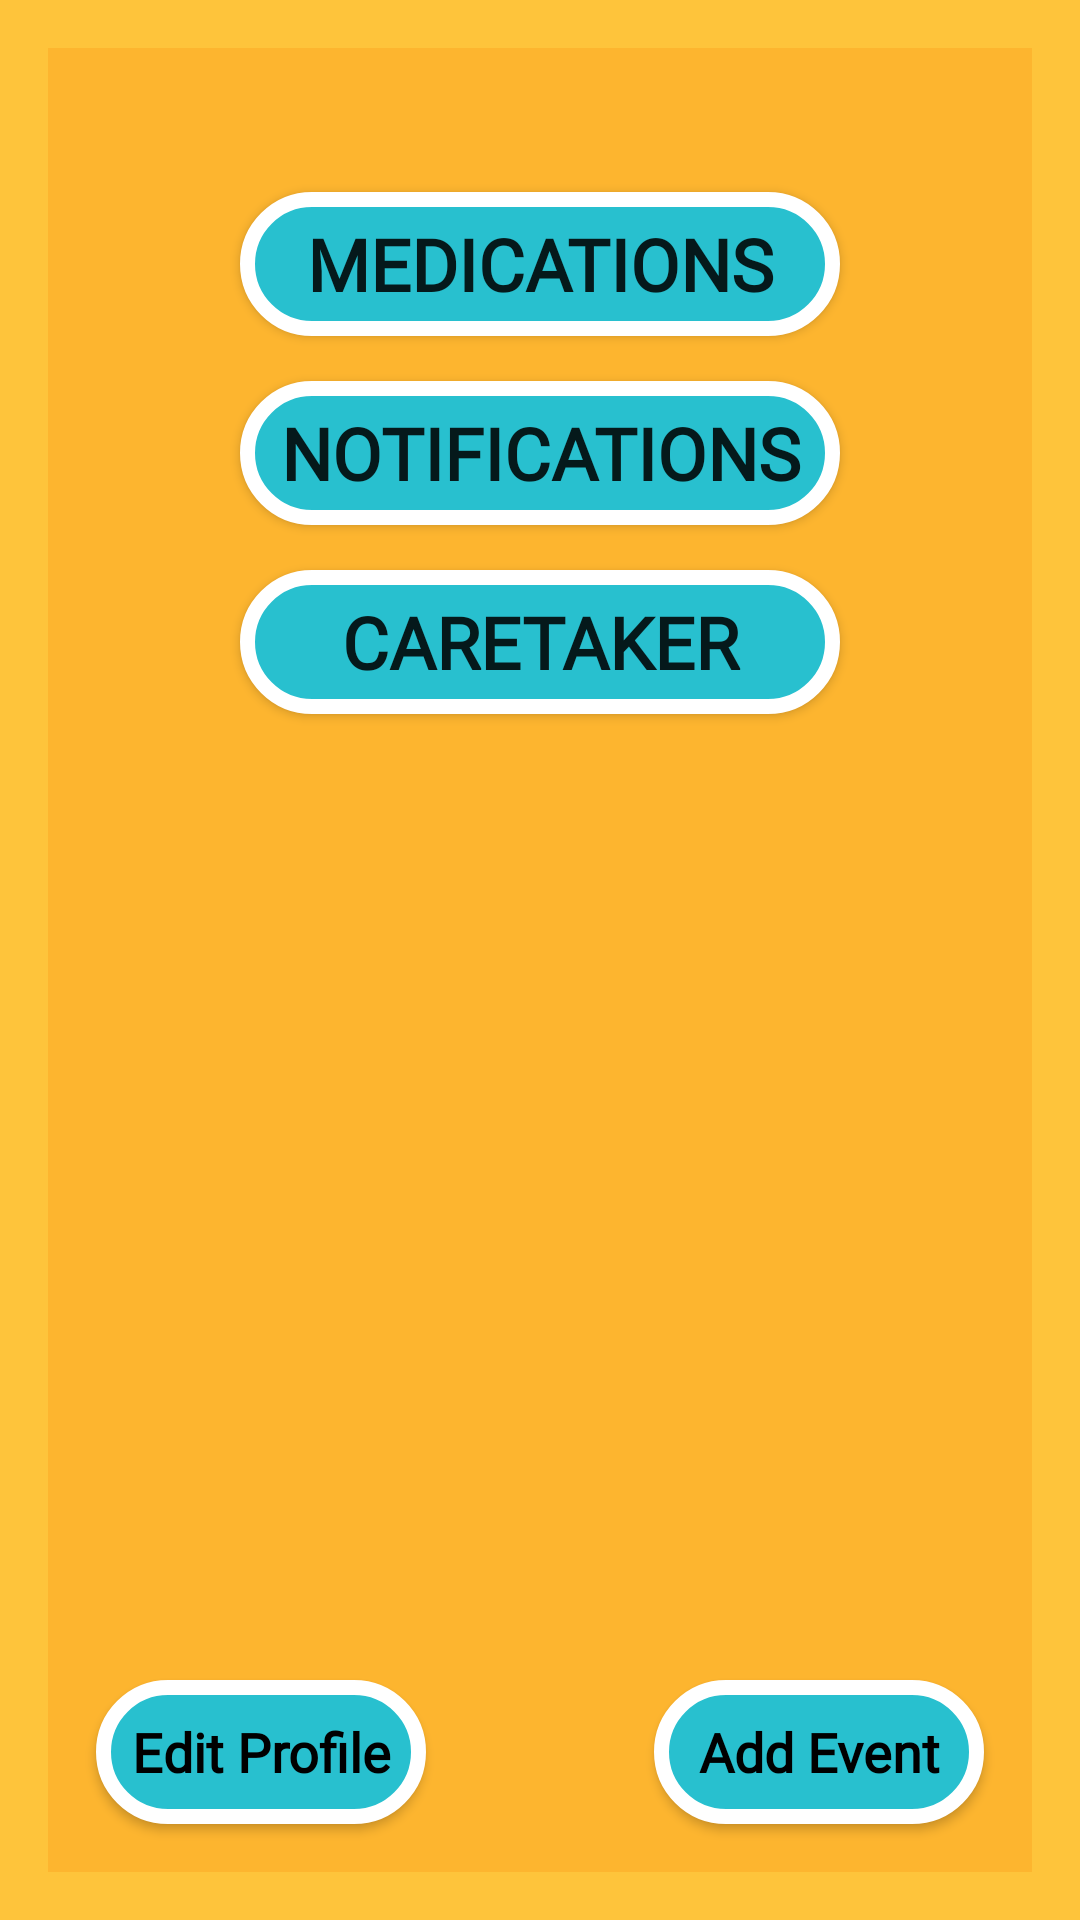

Here is an Android app screen rendered from its layout file. Give the layout XML and the strings, colors and styles it references.
<!-- AndroidManifest.xml: application theme AppTheme -->
<!-- res/layout/activity_main.xml -->
<?xml version="1.0" encoding="utf-8"?>
<androidx.constraintlayout.widget.ConstraintLayout xmlns:android="http://schemas.android.com/apk/res/android"
    xmlns:app="http://schemas.android.com/apk/res-auto"
    xmlns:tools="http://schemas.android.com/tools"
    android:layout_width="match_parent"
    android:layout_height="match_parent"
    android:background="@drawable/background"
    tools:context=".MainActivity">

    <Button
        android:id="@+id/eventListButton"
        android:layout_width="0dp"
        android:layout_height="wrap_content"
        android:layout_marginStart="80dp"
        android:layout_marginTop="64dp"
        android:layout_marginEnd="80dp"
        android:background="@drawable/button"
        android:fontFamily="@font/cutive_mono"
        android:onClick="handleEventList"
        android:text="Medications"
        android:textSize="24sp"
        android:textStyle="bold"
        app:layout_constraintBottom_toBottomOf="parent"
        app:layout_constraintEnd_toEndOf="parent"
        app:layout_constraintStart_toStartOf="parent"
        app:layout_constraintTop_toTopOf="parent"
        app:layout_constraintVertical_bias="0.0" />

    <Button
        android:id="@+id/notificationsButton"
        android:layout_width="0dp"
        android:layout_height="wrap_content"
        android:layout_marginStart="80dp"
        android:layout_marginTop="15dp"
        android:layout_marginEnd="80dp"
        android:background="@drawable/button"
        android:fontFamily="@font/cutive_mono"
        android:onClick="handleNotifications"
        android:text="Notifications"
        android:textSize="24sp"
        android:textStyle="bold"
        app:layout_constraintBottom_toBottomOf="parent"
        app:layout_constraintEnd_toEndOf="parent"
        app:layout_constraintHorizontal_bias="0.0"
        app:layout_constraintStart_toStartOf="parent"
        app:layout_constraintTop_toBottomOf="@+id/eventListButton"
        app:layout_constraintVertical_bias="0.0" />

    <Button
        android:id="@+id/caretakerButton"
        android:layout_width="0dp"
        android:layout_height="wrap_content"
        android:layout_marginStart="80dp"
        android:layout_marginTop="15dp"
        android:layout_marginEnd="80dp"
        android:background="@drawable/button"
        android:fontFamily="@font/cutive_mono"
        android:onClick="handleCaretaker"
        android:text="Caretaker"
        android:textSize="24sp"
        android:textStyle="bold"
        app:layout_constraintBottom_toBottomOf="parent"
        app:layout_constraintEnd_toEndOf="parent"
        app:layout_constraintStart_toStartOf="parent"
        app:layout_constraintTop_toBottomOf="@+id/notificationsButton"
        app:layout_constraintVertical_bias="0.0" />

    <Button
        android:id="@+id/editProfileButton"
        android:layout_width="110dp"
        android:layout_height="wrap_content"
        android:layout_marginStart="@dimen/btn_mrgn"
        android:layout_marginBottom="@dimen/btn_mrgn"
        android:background="@drawable/button"
        android:onClick="handleEditProfile"
        android:text="Edit Profile"
        android:textAppearance="@style/ButtonTheme"
        android:textStyle="bold"
        app:layout_constraintBottom_toBottomOf="parent"
        app:layout_constraintEnd_toEndOf="parent"
        app:layout_constraintHorizontal_bias="0.0"
        app:layout_constraintStart_toStartOf="parent"
        app:layout_constraintTop_toTopOf="parent"
        app:layout_constraintVertical_bias="1.0" />

    <Button
        android:id="@+id/addEventButton"
        android:layout_width="110dp"
        android:layout_height="wrap_content"
        android:layout_marginEnd="@dimen/btn_mrgn"
        android:layout_marginBottom="@dimen/btn_mrgn"
        android:background="@drawable/button"
        android:onClick="handleAddEvent"
        android:text="Add Event"
        android:textAppearance="@style/ButtonTheme"
        android:textStyle="bold"
        app:layout_constraintBottom_toBottomOf="parent"
        app:layout_constraintEnd_toEndOf="parent"
        app:layout_constraintHorizontal_bias="1.0"
        app:layout_constraintStart_toStartOf="parent"
        app:layout_constraintTop_toTopOf="parent"
        app:layout_constraintVertical_bias="1.0" />

</androidx.constraintlayout.widget.ConstraintLayout>
<!-- resources referenced by this layout -->
<resources>
  <dimen name="btn_mrgn">32dp</dimen>
  <!-- drawable background (drawable) -->
  <?xml version="1.0" encoding="utf-8"?>
  <shape xmlns:android="http://schemas.android.com/apk/res/android" android:shape="rectangle">
      <solid android:color="@color/colorPrimaryDark" />
      <stroke android:width="16dp" android:color="@color/colorPrimary" />
  </shape>
  <!-- drawable button (drawable) -->
  <?xml version="1.0" encoding="utf-8"?>
  <selector xmlns:android="http://schemas.android.com/apk/res/android">
      <item>
          <shape android:shape="rectangle">
              <solid android:color="@color/colorAccent" />
              <stroke android:width="5dp" android:color="@color/white" />
              <corners android:radius="50dp" />
              <padding
                  android:left="7dp"
                  android:right="7dp"/>
          </shape>
      </item>
  </selector>
  <style name="ButtonTheme">
          <item name="android:fontFamily">@font/cutive_mono</item>
          <item name="android:textStyle">bold</item>
          <item name="android:textSize">18dp</item>
      </style>
  <style name="AppTheme" parent="Theme.AppCompat.Light.DarkActionBar">
          
          <item name="colorPrimary">@color/colorAccentDark</item>
          <item name="colorPrimaryDark">@color/colorPrimaryDark</item>
          <item name="colorAccent">@color/colorAccent</item>
      </style>
  <color name="colorPrimaryDark">#CFFEA500</color>
  <color name="colorPrimary">#FEC43B</color>
  <color name="colorAccent">#28C0CF</color>
  <color name="white">#FFFFFF</color>
  <color name="colorAccentDark">#0088A3</color>
</resources>
